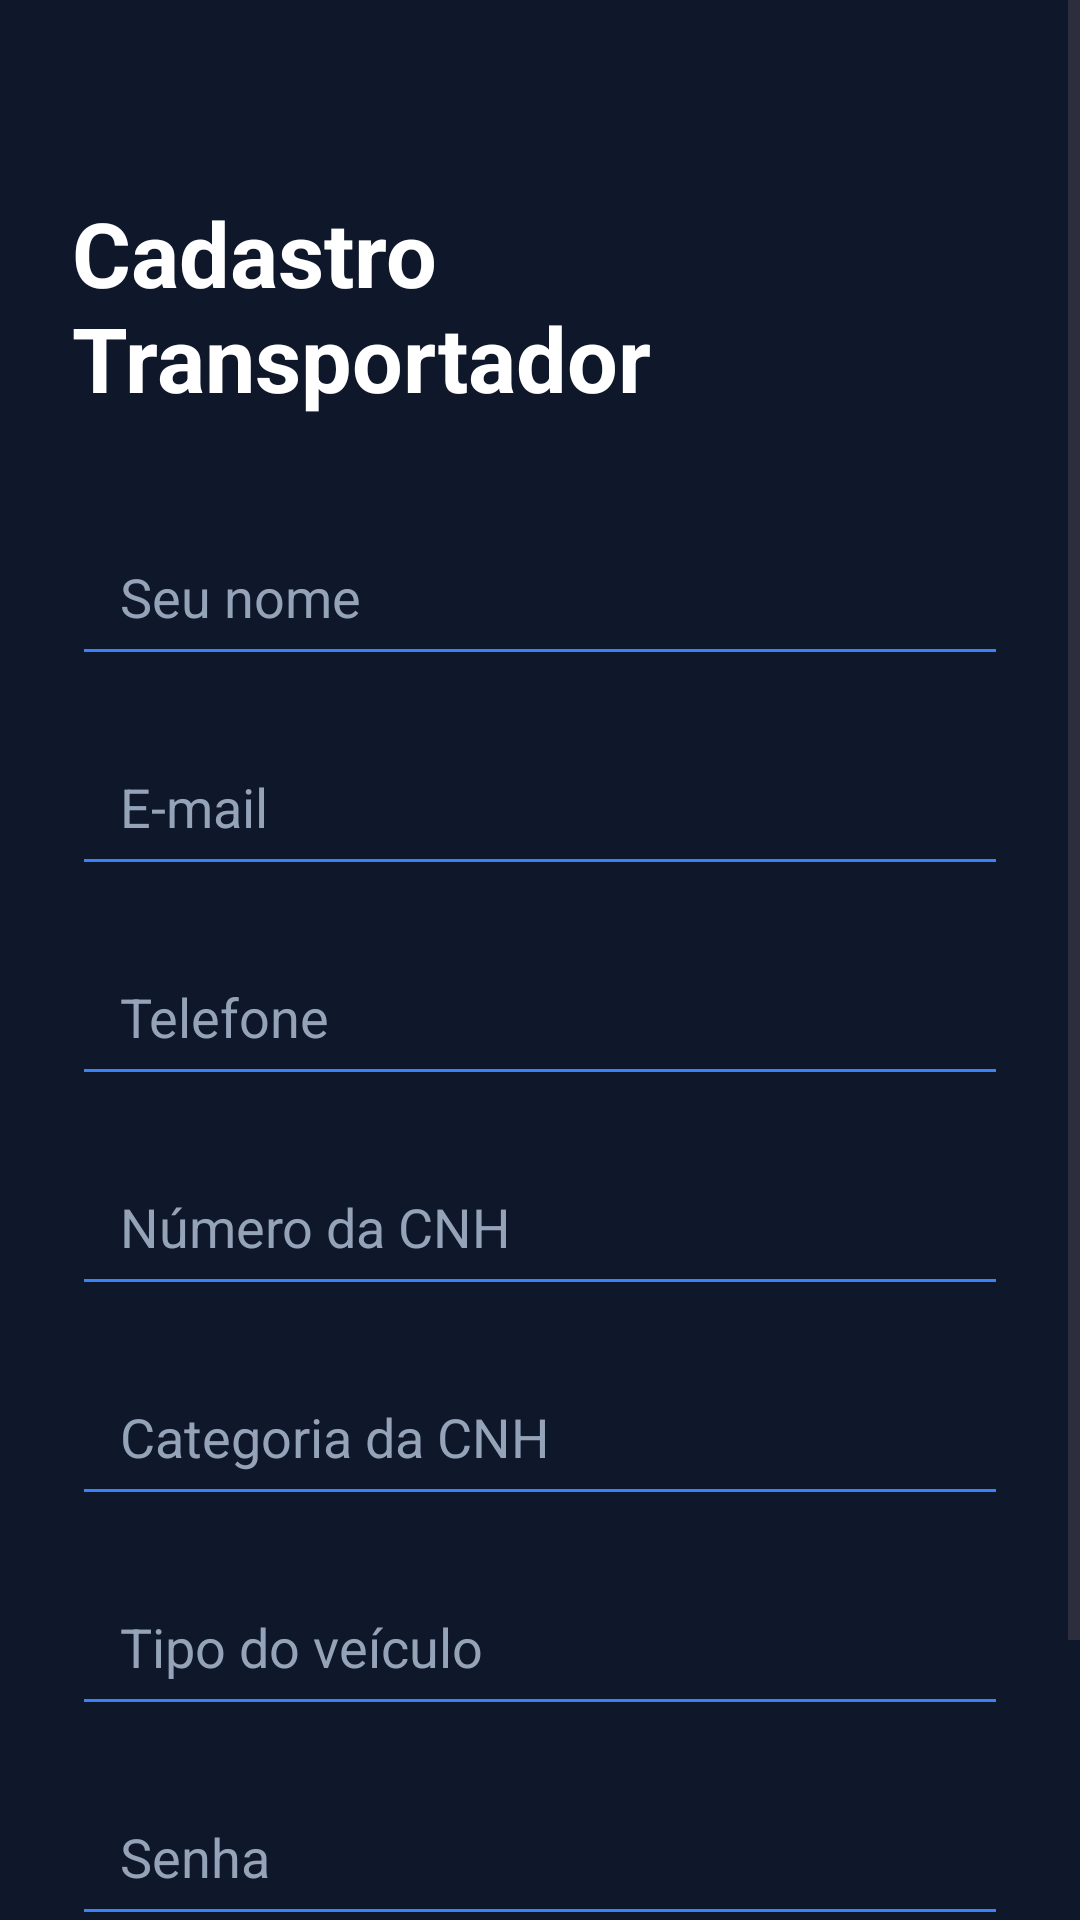

Write the Android layout XML for this screen, with the resource values it uses.
<!-- AndroidManifest.xml: application theme Theme.Paceirodemudanca -->
<!-- res/layout/activity_transportador.xml -->
<?xml version="1.0" encoding="utf-8"?>
<ScrollView xmlns:android="http://schemas.android.com/apk/res/android"
    android:layout_width="match_parent"
    android:layout_height="match_parent"
    android:background="#0f172a">

    <LinearLayout
        android:layout_width="match_parent"
        android:layout_height="wrap_content"
        android:orientation="vertical"
        android:padding="24dp">

        <TextView
            android:layout_width="wrap_content"
            android:layout_height="wrap_content"
            android:text="Cadastro Transportador"
            android:textColor="#ffffff"
            android:textSize="30sp"
            android:textStyle="bold"
            android:layout_marginTop="40dp"
            android:layout_marginBottom="30dp"/>

        <EditText
            android:id="@+id/nome"
            android:layout_width="match_parent"
            android:layout_height="56dp"
            android:hint="Seu nome"
            android:textColor="#ffffff"
            android:textColorHint="#94a3b8"
            android:paddingLeft="16dp"
            android:backgroundTint="#3b82f6"/>

        <EditText
            android:id="@+id/email"
            android:layout_width="match_parent"
            android:layout_height="56dp"
            android:layout_marginTop="14dp"
            android:hint="E-mail"
            android:textColor="#ffffff"
            android:textColorHint="#94a3b8"
            android:paddingLeft="16dp"
            android:backgroundTint="#3b82f6"
            android:inputType="textEmailAddress"/>

        <EditText
            android:id="@+id/telefone"
            android:layout_width="match_parent"
            android:layout_height="56dp"
            android:layout_marginTop="14dp"
            android:hint="Telefone"
            android:textColor="#ffffff"
            android:textColorHint="#94a3b8"
            android:paddingLeft="16dp"
            android:backgroundTint="#3b82f6"
            android:inputType="phone"/>

        <EditText
            android:id="@+id/cnh"
            android:layout_width="match_parent"
            android:layout_height="56dp"
            android:layout_marginTop="14dp"
            android:hint="Número da CNH"
            android:textColor="#ffffff"
            android:textColorHint="#94a3b8"
            android:paddingLeft="16dp"
            android:backgroundTint="#3b82f6"
            android:inputType="number"/>

        <EditText
            android:id="@+id/categoria"
            android:layout_width="match_parent"
            android:layout_height="56dp"
            android:layout_marginTop="14dp"
            android:hint="Categoria da CNH"
            android:textColor="#ffffff"
            android:textColorHint="#94a3b8"
            android:paddingLeft="16dp"
            android:backgroundTint="#3b82f6"/>

        <EditText
            android:id="@+id/veiculo"
            android:layout_width="match_parent"
            android:layout_height="56dp"
            android:layout_marginTop="14dp"
            android:hint="Tipo do veículo"
            android:textColor="#ffffff"
            android:textColorHint="#94a3b8"
            android:paddingLeft="16dp"
            android:backgroundTint="#3b82f6"/>

        <EditText
            android:id="@+id/senha"
            android:layout_width="match_parent"
            android:layout_height="56dp"
            android:layout_marginTop="14dp"
            android:hint="Senha"
            android:textColor="#ffffff"
            android:textColorHint="#94a3b8"
            android:paddingLeft="16dp"
            android:backgroundTint="#3b82f6"
            android:inputType="textPassword"/>

        <Button
            android:id="@+id/btnCadastrar"
            android:layout_width="match_parent"
            android:layout_height="56dp"
            android:layout_marginTop="24dp"
            android:text="Cadastrar"
            android:textAllCaps="false"
            android:textStyle="bold"
            android:textSize="16sp"
            android:textColor="#ffffff"
            android:backgroundTint="#2563eb"/>

    </LinearLayout>

</ScrollView>
<!-- resources referenced by this layout -->
<resources>
  <style name="Theme.Paceirodemudanca" parent="Base.Theme.Paceirodemudanca" />
  <style name="Base.Theme.Paceirodemudanca" parent="Theme.Material3.DayNight.NoActionBar">
          
          
      </style>
</resources>
